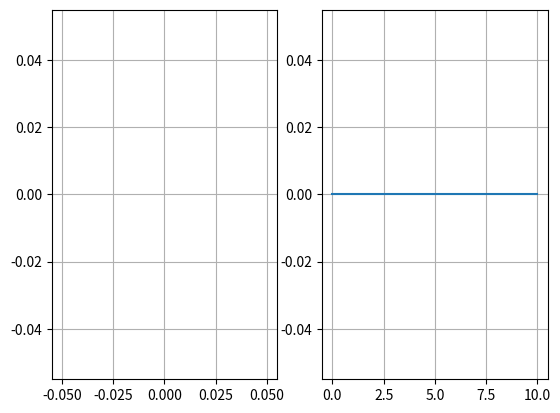

Generate this figure with matplotlib:
import matplotlib.pyplot as plt
import numpy as np
from scipy.integrate import solve_ivp
import argparse
import time as tm

t_init = tm.time()
parser = argparse.ArgumentParser()
parser.add_argument('-mu', '--parameter', type=float, default=1)
parser.add_argument('-tf', '--t_bound',type=float, default=10)
parser.add_argument('-y0', '--initial_state', type=str, default='0.0,0.0')
args = parser.parse_args()
mu = args.parameter
tf = args.t_bound
y0 = np.array([float(x) for x in args.initial_state.split(',')])

def van_der_pol(t,y):
    return np.array([y[1], mu*(1-y[0]*y[0])*y[1]-y[0]])
def jacobian(t,y):
    return np.array([[0,1],[-2*mu*y[0]*y[1]-1, mu*(1-y[0]*y[0])]])
lintime = np.linspace(0,tf,int(tf*100))
t_start = tm.time()
solution = solve_ivp(van_der_pol,(0,tf),y0,'Radau',lintime,True,jac=jacobian)
t_calc = tm.time()
print(t_start-t_init, t_calc-t_start,t_calc-t_init)
time = solution.t
state = solution.y
fig, axes = plt.subplots(1,2)
axes[0].grid()
axes[1].grid()
axes[0].plot(state[0],state[1])
axes[1].plot(time, state[0])
plt.show()
